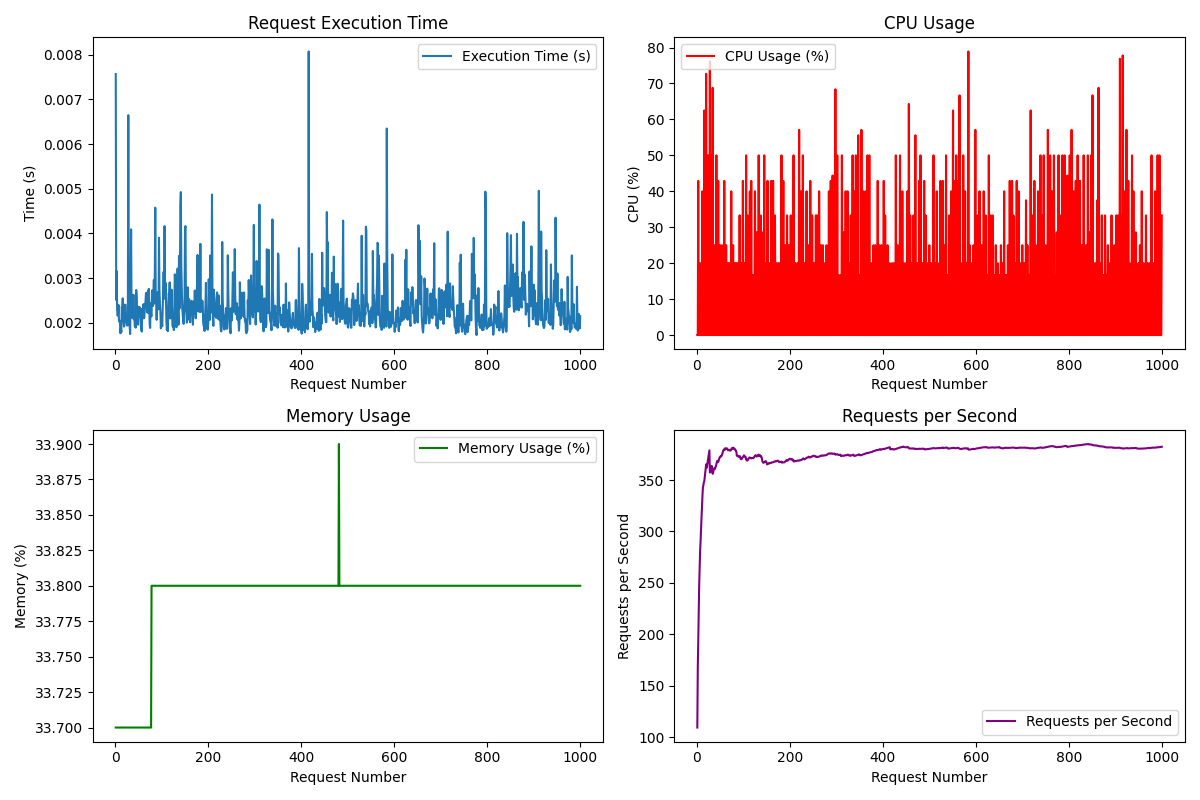

The table this chart was drawn from, first rows:
Request, Execution Time (s), CPU (%), Memory (%), Requests/s
1, 0.007567, 0.0, 33.7, 109.3
2, 0.002510, 0.0, 33.7, 166.1
3, 0.003158, 42.9, 33.7, 195.2
4, 0.002287, 0.0, 33.7, 224.1
5, 0.002162, 0.0, 33.7, 247.6
6, 0.002208, 0.0, 33.7, 264.2
7, 0.002401, 20.0, 33.7, 280.8
8, 0.002035, 0.0, 33.7, 290.3
9, 0.002057, 0.0, 33.7, 302.5
10, 0.002012, 0.0, 33.7, 313
11, 0.001768, 0.0, 33.7, 323.9
12, 0.001874, 40.0, 33.7, 333.8
13, 0.001792, 0.0, 33.7, 342.6
14, 0.002355, 0.0, 33.7, 344.7
15, 0.002295, 0.0, 33.7, 347.7
16, 0.002549, 62.5, 33.7, 348.8
17, 0.002110, 0.0, 33.7, 353
18, 0.002011, 0.0, 33.7, 357.3
19, 0.001918, 0.0, 33.7, 362.3
20, 0.002407, 72.7, 33.7, 365.2
21, 0.002399, 0.0, 33.7, 361.9
22, 0.002404, 0.0, 33.7, 363.8
23, 0.002021, 0.0, 33.7, 366.9
24, 0.001998, 50.0, 33.7, 370.2
25, 0.001942, 0.0, 33.7, 373.5
26, 0.001946, 0.0, 33.7, 376.5
27, 0.001945, 0.0, 33.7, 378.9
28, 0.006646, 76.2, 33.7, 357.3
29, 0.002766, 0.0, 33.7, 358.1
30, 0.002213, 0.0, 33.7, 358.1
31, 0.001909, 50.0, 33.7, 361.2
32, 0.001750, 0.0, 33.7, 363.7
33, 0.002968, 0.0, 33.7, 361.8
34, 0.004092, 68.8, 33.7, 356
35, 0.002284, 0.0, 33.7, 357.4
36, 0.002251, 0.0, 33.7, 359.4
37, 0.002103, 0.0, 33.7, 361.3
38, 0.002137, 25.0, 33.7, 361.1
39, 0.002628, 0.0, 33.7, 360.8
40, 0.002081, 0.0, 33.7, 362.4
41, 0.002127, 0.0, 33.7, 363.5
42, 0.001921, 50.0, 33.7, 365.7
43, 0.001960, 0.0, 33.7, 367
44, 0.001894, 0.0, 33.7, 368.7
45, 0.002735, 0.0, 33.7, 367.8
46, 0.002577, 42.9, 33.7, 367.6
47, 0.002082, 0.0, 33.7, 369
48, 0.001986, 0.0, 33.7, 370.5
49, 0.001960, 0.0, 33.7, 372.1
50, 0.002361, 25.0, 33.7, 372.4
51, 0.002128, 0.0, 33.7, 373.2
52, 0.002353, 0.0, 33.7, 372.9
53, 0.002317, 0.0, 33.7, 373.6
54, 0.002206, 25.0, 33.7, 374.4
55, 0.001925, 0.0, 33.7, 375.8
56, 0.001847, 0.0, 33.7, 377.5
57, 0.001805, 0.0, 33.7, 378.9
58, 0.002320, 0.0, 33.7, 379.2
59, 0.002096, 42.9, 33.7, 379.8
60, 0.002400, 0.0, 33.7, 380.7
... 940 more rows
